Run: headless pygame with SDL's dummy video driver; simulated clock (each Clock.tick advances the game by its frame time, no real sleeping); random seed 0; keys injected as events and as key.get_pressed() state; mouse plan: one left click at the window centre at the start of phase 2, then a move to the lower-right quarter at the start of phase 3.
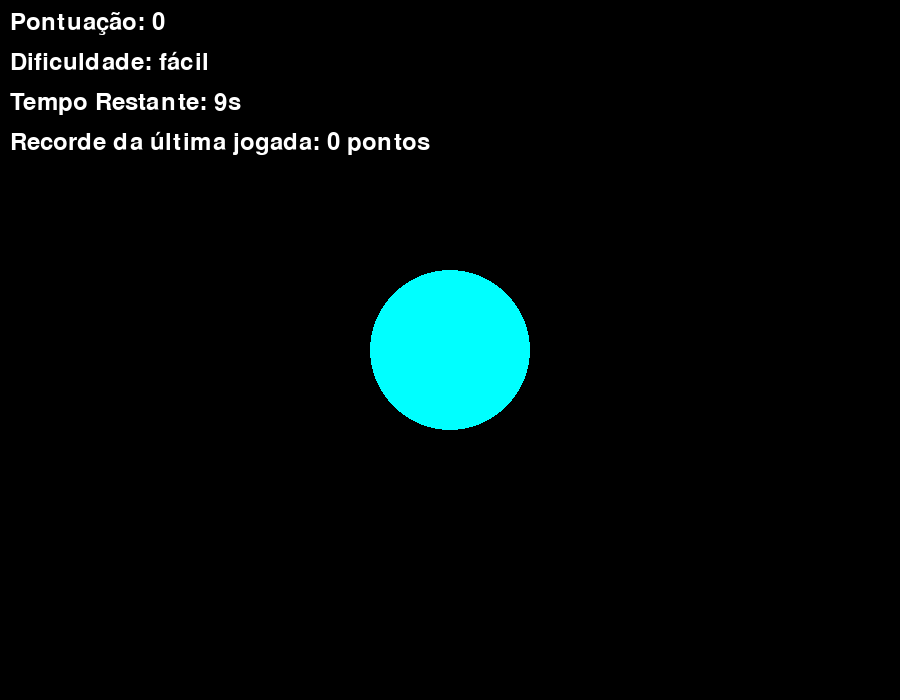
Frame 1 of 4 · flips 1–60 · no input
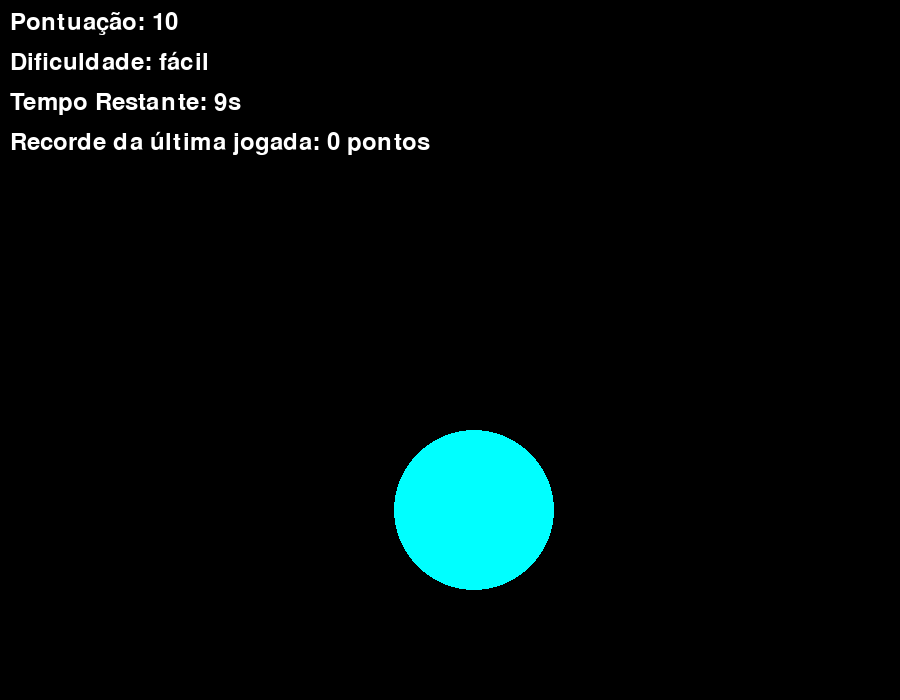
Frame 2 of 4 · flips 61–180 · clicked the window centre · tapped SPACE, RETURN · held RIGHT (→), D
Frame 3 of 4 · flips 181–300 · moved the mouse to the lower-right quarter · held DOWN (↓), S · screen unchanged from frame 2, image omitted
Frame 4 of 4 · flips 301–420 · held LEFT (←), A, UP (↑), W · screen unchanged from frame 3, image omitted

The pygame program that drew these frames:

import random
import pygame
import time

pygame.init()
largura = 900
altura = 700
tela = pygame.display.set_mode((largura, altura))
pygame.display.set_caption("Tiro ao Alvo")

dificuldades = {"fácil": 80, "médio": 60, "difícil": 40}

dificuldade_atual = "fácil"
alvo_raio = dificuldades[dificuldade_atual]

alvo = (0, 255, 255)
alvox = largura // 2
alvoy = altura // 2

funcionando = True
score = 0
recorde = 0
tempo_inicial = time.time()
tempo_maximo = 10


def desenharalvo():
    pygame.draw.circle(tela, alvo, (alvox, alvoy), alvo_raio)


def novo_alvo():
    global alvox, alvoy
    alvox = random.randint(alvo_raio, largura - alvo_raio)
    alvoy = random.randint(alvo_raio, altura - alvo_raio)


def atualizar_dificuldade():
    global dificuldade_atual, alvo_raio
    if score >= 80 and dificuldade_atual == "fácil":
        dificuldade_atual = "médio"
        alvo_raio = dificuldades[dificuldade_atual]
    elif score >= 240 and dificuldade_atual == "médio":
        dificuldade_atual = "difícil"
        alvo_raio = dificuldades[dificuldade_atual]


def verificar_click_alvo():
    global score, dificuldade_atual, alvo_raio
    mouse_pos = pygame.mouse.get_pos()
    distancia = ((alvox - mouse_pos[0])**2 + (alvoy - mouse_pos[1])**2)**0.5
    if distancia <= alvo_raio:
        score += 10
        novo_alvo()
        atualizar_dificuldade()
    else:
        if dificuldade_atual == "fácil":
            score = 0
        elif dificuldade_atual == "médio":
            score -= 50
            if score < 0:
                score = 0
            if score < 80:
                dificuldade_atual = "fácil"
                alvo_raio = dificuldades[dificuldade_atual]
        elif dificuldade_atual == "difícil":
            score -= 20
            if score < 0:
                score = 0
            if score < 240:
                dificuldade_atual = "médio"
                alvo_raio = dificuldades[dificuldade_atual]


def desenhar_botao(texto, x, y, largura, altura, cor, cor_texto):
    pygame.draw.rect(tela, cor, (x, y, largura, altura))
    fonte = pygame.font.Font(None, 36)
    texto_renderizado = fonte.render(texto, True, cor_texto)
    tela.blit(texto_renderizado,
              (x + (largura - texto_renderizado.get_width()) // 2, y +
               (altura - texto_renderizado.get_height()) // 2))


def verificar_click_botao(x, y, largura, altura):
    mouse_pos = pygame.mouse.get_pos()
    mouse_click = pygame.mouse.get_pressed()
    if mouse_pos[0] >= x and mouse_pos[0] <= x + largura and mouse_pos[
            1] >= y and mouse_pos[1] <= y + altura:
        if mouse_click[0] == 1:
            return True
    return False


def resetar_jogo():
    global score, dificuldade_atual, alvo_raio, tempo_inicial, funcionando
    score = 0
    dificuldade_atual = "fácil"
    alvo_raio = dificuldades[dificuldade_atual]
    tempo_inicial = time.time()
    novo_alvo()
    funcionando = True


def sair_jogo():
    pygame.quit()
    exit()


while True:
    tempo_atual = time.time()
    tempo_decorrido = tempo_atual - tempo_inicial
    tempo_restante = max(tempo_maximo - tempo_decorrido, 0)

    if tempo_restante == 0 and funcionando:
        funcionando = False

    for evento in pygame.event.get():
        if evento.type == pygame.QUIT:
            pygame.quit()
            exit()
        elif evento.type == pygame.MOUSEBUTTONDOWN:
            if funcionando:
                verificar_click_alvo()
            else:
                if verificar_click_botao(350, 450, 200, 50):
                    resetar_jogo()
                if verificar_click_botao(350, 520, 200, 50):
                    sair_jogo()

    tela.fill((0, 0, 0))

    if funcionando:
        desenharalvo()

        fonte = pygame.font.Font(None, 36)
        texto_pontuacao = fonte.render(f"Pontuação: {score}", True,
                                       (255, 255, 255))
        tela.blit(texto_pontuacao, (10, 10))

        texto_dificuldade = fonte.render(f"Dificuldade: {dificuldade_atual}",
                                         True, (255, 255, 255))
        tela.blit(texto_dificuldade, (10, 50))

        texto_tempo = fonte.render(f"Tempo Restante: {int(tempo_restante)}s",
                                   True, (255, 255, 255))
        tela.blit(texto_tempo, (10, 90))

        texto_recorde = fonte.render(
            f"Recorde da última jogada: {recorde} pontos", True,
            (255, 255, 255))
        tela.blit(texto_recorde, (10, 130))
    else:
        fonte = pygame.font.Font(None, 36)
        texto_final = fonte.render(f"A sua pontuação foi de {score} pontos",
                                   True, (255, 255, 255))
        texto_final2 = fonte.render(f"Na dificuldade {dificuldade_atual}",
                                    True, (255, 255, 255))
        texto_recorde = fonte.render(
            f"Recorde da última jogada: {recorde} pontos", True,
            (255, 255, 255))
        tela.blit(texto_final, (200, 200))
        tela.blit(texto_final2, (250, 300))
        tela.blit(texto_recorde, (250, 350))

        desenhar_botao("Reiniciar", 350, 450, 200, 50, (0, 255, 0),
                       (255, 255, 255))
        desenhar_botao("Sair", 350, 520, 200, 50, (0, 255, 0), (255, 255, 255))

    pygame.display.flip()

    if not funcionando and score > recorde:
        recorde = score

pygame.quit()
